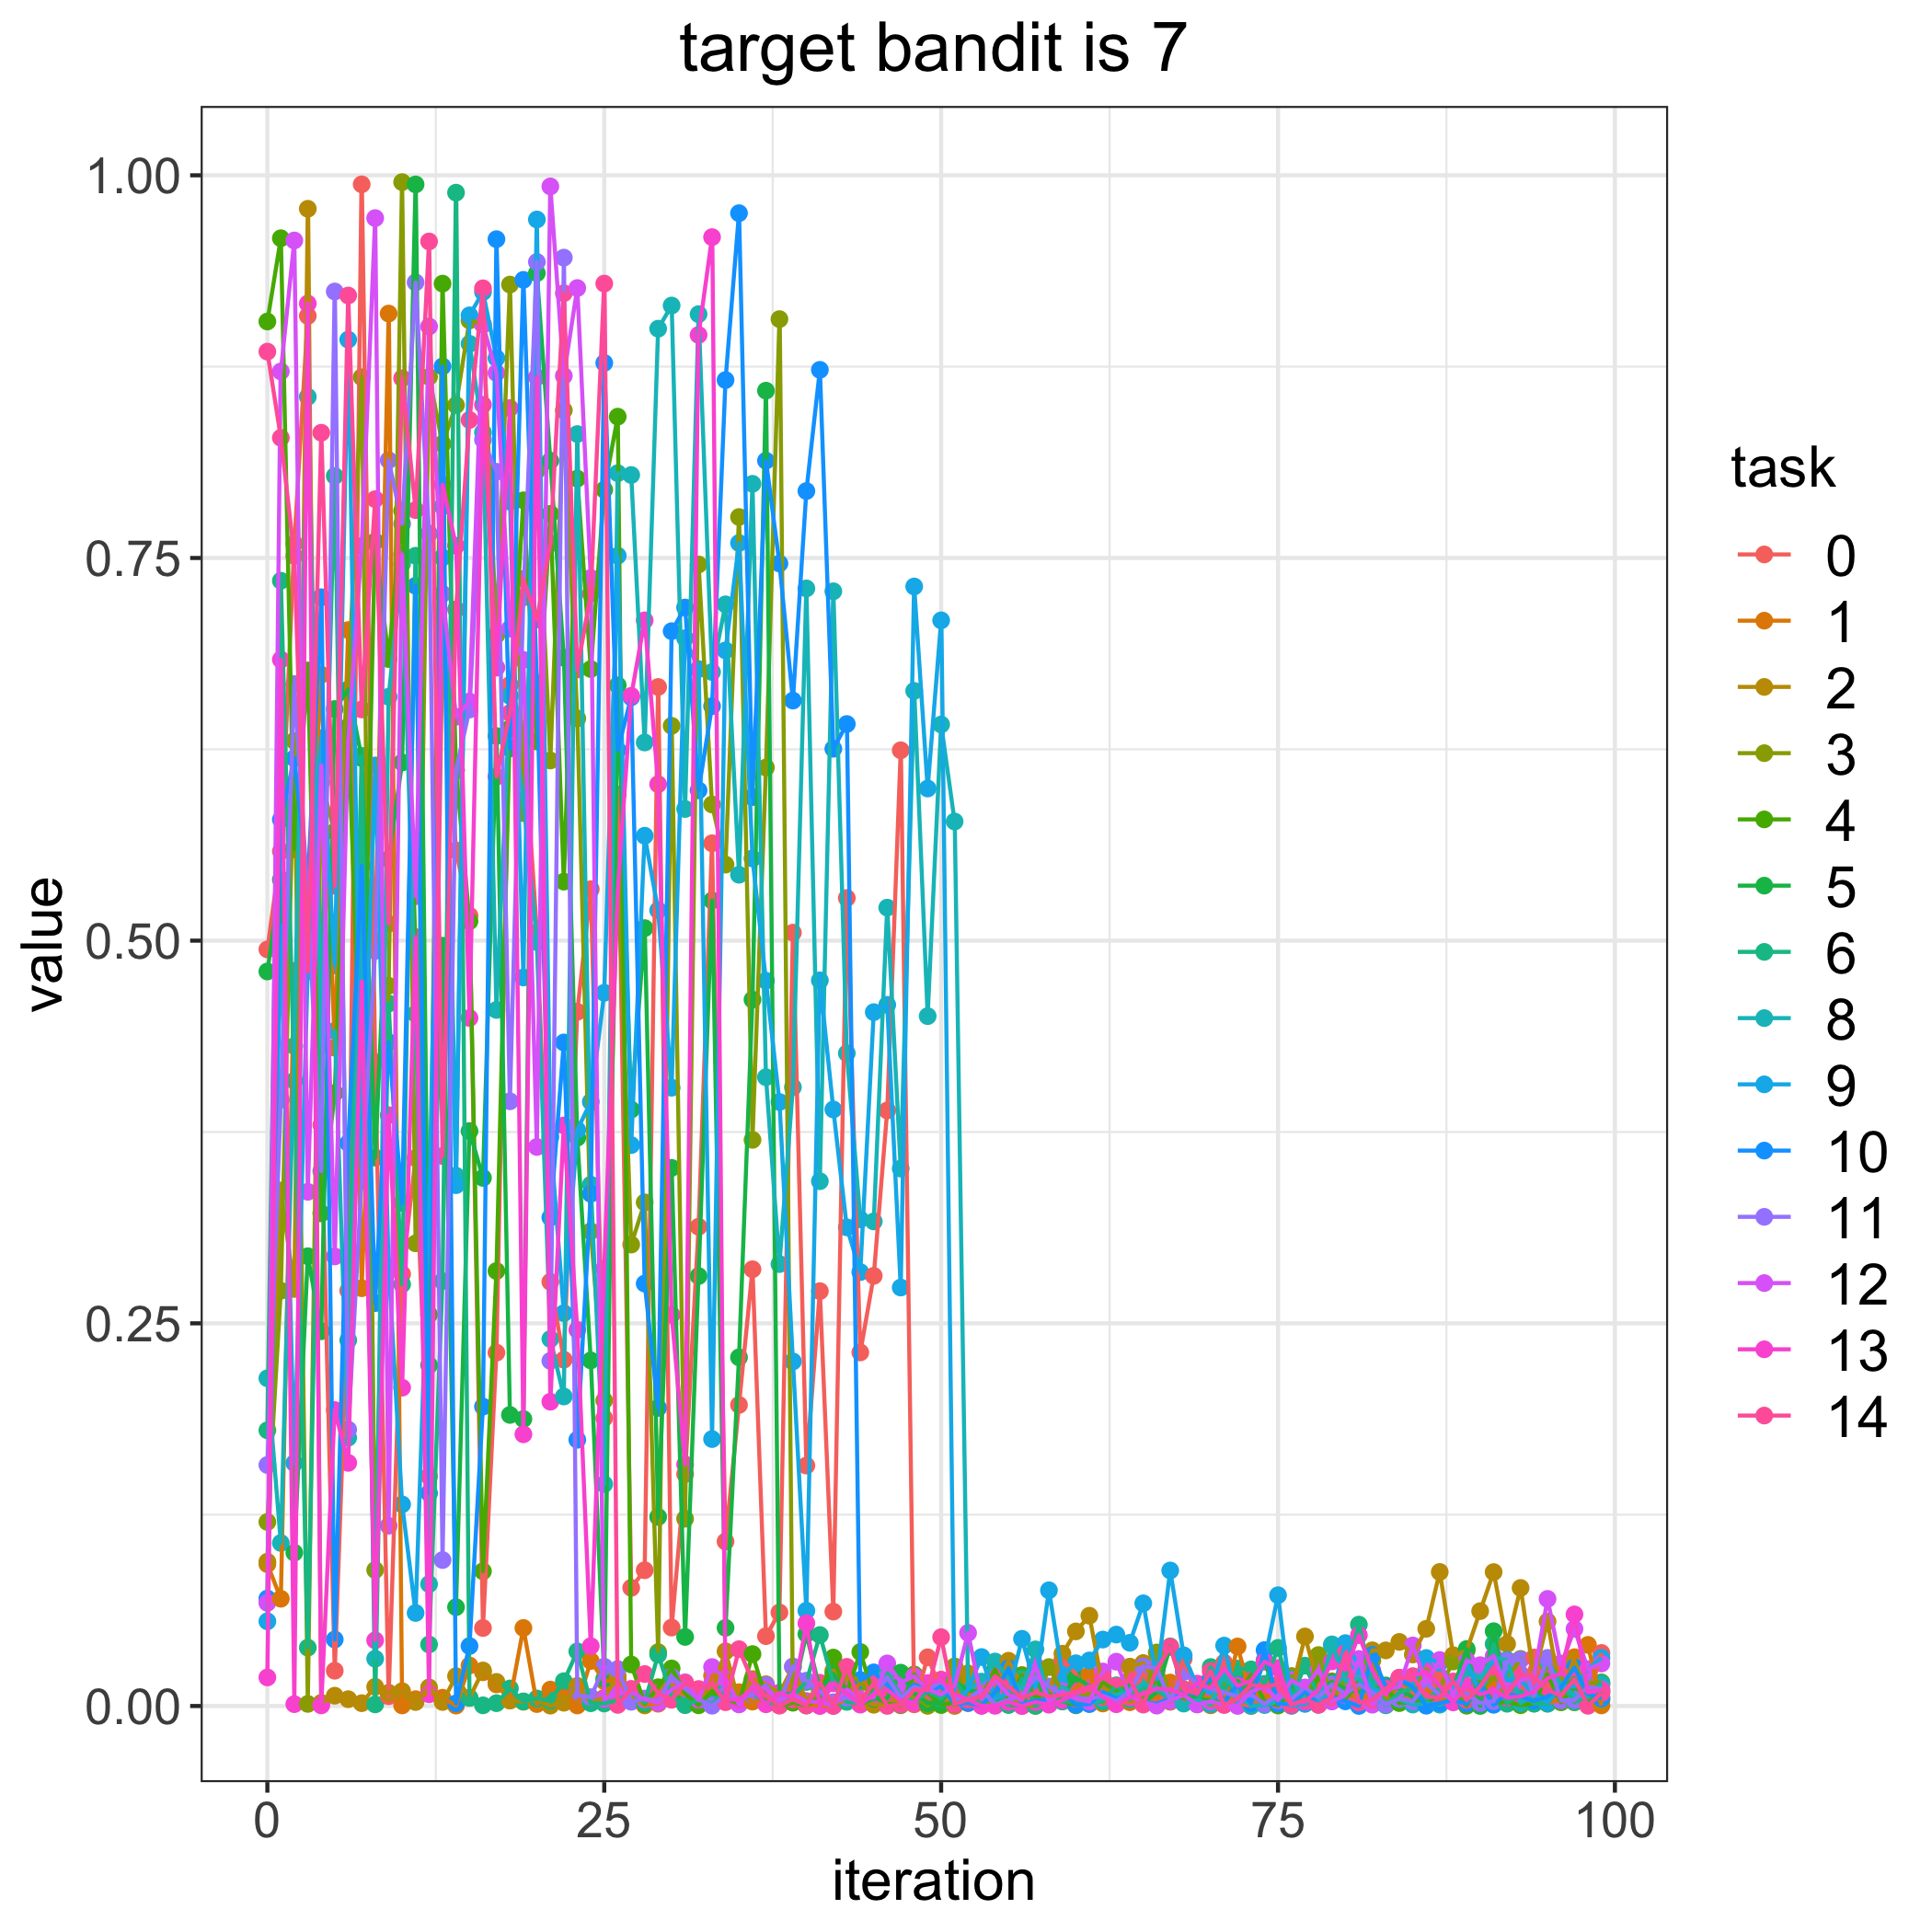

Values plotted in this chart, from the file beside it:
, 0, 1, 2, 3, 4, 5, 6, 8, 9, 10, 11, 12, 13, 14
0, 0.4943, 0.09269, 0.09427, 0.1202, 0.9045, 0.4799, 0.1801, 0.2141, 0.05532, 0.07021, 0.1575, 0.06739, 0.01867, 0.8848
1, 0.5584, 0.07006, 0.3368, 0.2713, 0.9589, 0.5399, 0.7351, 0.1065, 0.51, 0.5791, 0.3961, 0.8718, 0.6836, 0.8285
2, 0.7593, 0.4802, 0.2724, 0.6306, 0.5596, 0.1002, 0.4084, 0.4312, 0.1587, 0.6192, 0.6676, 0.9574, 0.001211, 0.7513
3, 0.9081, 0.5094, 0.9781, 0.001372, 0.6765, 0.2938, 0.03811, 0.8553, 0.4833, 0.5357, 0.5279, 0.3359, 0.9162, 0.4798
4, 0.3795, 0.6737, 0.002073, 0.6035, 0.3218, 0.2448, 0.4712, 0.4317, 0.6323, 0.7244, 0.3495, 0.6145, 0.0004174, 0.8318
5, 0.02305, 0.4301, 0.00672, 0.5711, 0.4005, 0.6513, 0.8036, 0.441, 0.4838, 0.04347, 0.9241, 0.2937, 0.1933, 0.5358
6, 0.2713, 0.7029, 0.004465, 0.6619, 0.6398, 0.6641, 0.239, 0.1753, 0.8926, 0.3678, 0.1806, 0.6312, 0.1588, 0.9215
7, 0.9941, 0.2729, 0.001844, 0.8681, 0.388, 0.6193, 0.6207, 0.5377, 0.3448, 0.5488, 0.343, 0.7579, 0.4733, 0.651
8, 0.4206, 0.5, 0.01254, 0.08884, 0.7608, 0.3583, 0.001057, 0.03088, 0.6145, 0.2632, 0.4933, 0.972, 0.04291, 0.7884
9, 0.006388, 0.9097, 0.008648, 0.4705, 0.684, 0.5532, 0.4589, 0.6593, 0.2872, 0.4336, 0.8139, 0.1178, 0.386, 0.511
10, 0.2821, 0.0003748, 0.00969, 0.9955, 0.7808, 0.6164, 0.2755, 0.7462, 0.1317, 0.3287, 0.7723, 0.7524, 0.208, 0.8674
11, 0.358, 0.004468, 0.002599, 0.3023, 0.4923, 0.994, 0.7515, 0.4522, 0.06078, 0.7318, 0.93, 0.529, 0.5023, 0.7813
12, 0.1501, 0.008969, 0.01215, 0.8684, 0.2557, 0.2227, 0.04019, 0.07965, 0.3226, 0.139, 0.7659, 0.9012, 0.007669, 0.9568
13, 0.6943, 0.005409, 0.002623, 0.8246, 0.9292, 0.4967, 0.2775, 0.7837, 0.7503, 0.8752, 0.09535, 0.7265, 0.7979, 0.3593
14, 0.559, 0.0002538, 0.0195, 0.8498, 0.6113, 0.06458, 0.9887, 0.3464, 0.3402, 0.001731, 0.6114, 0.6463, 0.758, 0.7164
15, 0.5163, 0.02646, 0.005332, 0.9052, 0.5127, 0.3756, 0.005309, 0.8899, 0.9085, 0.03917, 0.651, 0.6562, 0.4495, 0.8402
16, 0.05096, 0.02203, 0.02321, 0.9025, 0.08804, 0.345, 0.0004369, 0.832, 0.9238, 0.1956, 0.8272, 0.9025, 0.8501, 0.9262
17, 0.2308, 0.01412, 0.01575, 0.6997, 0.2842, 0.6337, 0.001838, 0.4547, 0.8806, 0.9583, 0.8063, 0.8709, 0.6783, 0.6071
18, 0.6671, 0.003672, 0.00354, 0.9286, 0.6386, 0.1902, 0.01145, 0.6599, 0.7868, 0.6256, 0.3951, 0.7039, 0.8479, 0.6487
19, 0.6379, 0.05098, 0.002773, 0.5833, 0.7877, 0.1875, 0.003026, 0.5923, 0.4759, 0.9317, 0.7242, 0.6834, 0.1775, 0.7363
20, 0.5055, 0.00127, 0.004056, 0.8071, 0.6301, 0.9361, 0.004909, 0.4991, 0.9711, 0.6682, 0.9434, 0.3652, 0.8681, 0.7099
21, 0.2771, 0.01072, 0.0002363, 0.6177, 0.7788, 0.8136, 0.003497, 0.2398, 0.3716, 0.3192, 0.2255, 0.9927, 0.1988, 0.7594
22, 0.2262, 0.009538, 0.002137, 0.8465, 0.5386, 0.6848, 0.0162, 0.2022, 0.2567, 0.4335, 0.9462, 0.869, 0.3793, 0.923
23, 0.4535, 0.0003552, 0.01314, 0.6452, 0.8019, 0.3713, 0.03569, 0.831, 0.3764, 0.1739, 0.007155, 0.9263, 0.2458, 0.6772
24, 0.5336, 0.02944, 0.002363, 0.3102, 0.6774, 0.2258, 0.001812, 0.3406, 0.3947, 0.3346, 0.005796, 0.737, 0.0391, 0.7266
25, 0.1881, 0.01618, 0.005406, 0.1996, 0.7946, 0.01786, 0.00162, 0.1449, 0.4659, 0.8774, 0.02568, 0.004654, 0.2858, 0.9293
26, 0.5956, 0.0171, 0.01958, 0.5557, 0.8423, 0.6668, 0.003824, 0.8054, 0.7515, 0.6245, 0.02413, 0.008009, 0.5324, 0.0007236
27, 0.07721, 0.007376, 0.007067, 0.3015, 0.02714, 0.3896, 0.008957, 0.8042, 0.3665, 0.659, 0.002764, 0.008934, 0.6599, 0.0112
28, 0.08871, 0.001228, 0.0003859, 0.329, 0.00162, 0.5082, 0.002189, 0.6295, 0.5685, 0.276, 0.004869, 0.004294, 0.7093, 0.02089
29, 0.6657, 0.00149, 0.01135, 0.03522, 0.01228, 0.1235, 0.03359, 0.8998, 0.5198, 0.1947, 0.003128, 0.002054, 0.6022, 0.008259
30, 0.05123, 0.01067, 0.01369, 0.6404, 0.02453, 0.3516, 0.006868, 0.9149, 0.4039, 0.7022, 0.01913, 0.01084, 0.2555, 0.004077
31, 0.1515, 0.00738, 0.01164, 0.1223, 0.008403, 0.04513, 0.000548, 0.586, 0.6976, 0.7176, 0.01127, 0.01548, 0.1578, 0.01488
32, 0.3131, 0.004137, 0.005278, 0.7458, 0.0004773, 0.2809, 0.004057, 0.9093, 0.6774, 0.5982, 0.004366, 0.004102, 0.8957, 0.0111
33, 0.5636, 0.01986, 0.01043, 0.589, 0.009812, 0.5262, 0.001226, 0.6755, 0.1744, 0.6532, 0.0001789, 0.02545, 0.9596, 0.01484
34, 0.1075, 0.02117, 0.03574, 0.5497, 0.005336, 0.05106, 0.009609, 0.7197, 0.6896, 0.8662, 0.00706, 0.018, 0.004203, 0.002465
35, 0.1967, 0.009003, 0.001891, 0.7768, 0.001404, 0.2278, 0.002555, 0.5431, 0.7598, 0.9753, 0.004756, 0.00105, 0.004228, 0.03712
36, 0.2853, 0.002872, 0.01761, 0.3699, 0.03394, 0.4615, 0.008579, 0.7985, 0.5537, 0.5937, 0.007374, 0.01248, 0.01149, 0.01632
37, 0.04564, 0.004241, 0.01423, 0.6131, 0.004712, 0.8593, 0.002092, 0.4108, 0.4738, 0.8136, 0.01356, 0.0113, 0.001131, 0.006335
38, 0.06109, 0.007996, 0.008156, 0.906, 0.0005141, 0.008594, 0.001914, 0.2887, 0.3946, 0.7464, 0.00119, 0.003357, 0.008672, 0.0002169
39, 0.5052, 0.01368, 0.02555, 0.00357, 0.002136, 0.007533, 0.006257, 0.4043, 0.2251, 0.6569, 0.02581, 0.007901, 0.00548, 0.004336
40, 0.1571, 0.0009966, 0.003236, 0.0006894, 0.0003305, 0.04703, 0.01568, 0.7301, 0.06223, 0.7937, 0.01653, 0.002935, 0.05405, 0.0003641
41, 0.271, 0.0002502, 0.01394, 0.01179, 0.005833, 0.01076, 0.04637, 0.3428, 0.4741, 0.8729, 0.009504, 0.002604, 3.149712547441503e-05, 0.01516
42, 0.06166, 0.0006614, 0.02317, 0.0004258, 0.03164, 0.02098, 0.01499, 0.7282, 0.3897, 0.6253, 0.002458, 1.5668509453699753e-05, 0.01479, 0.0002237
43, 0.5278, 0.004581, 0.01799, 0.02237, 0.00836, 0.008567, 0.002693, 0.4264, 0.3127, 0.6415, 0.005478, 0.01096, 0.007924, 0.02559
44, 0.231, 0.01522, 0.003915, 0.01566, 0.03528, 0.001386, 0.001859, 0.3179, 0.2835, 0.01699, 0.002678, 0.004321, 0.0009101, 0.00266
45, 0.281, 0.0145, 0.0008191, 0.004384, 0.006282, 0.004735, 0.00861, 0.3166, 0.4533, 0.02198, 0.006643, 0.005657, 0.007714, 0.01489
46, 0.3891, 0.008849, 0.0007779, 0.01863, 0.001481, 0.005007, 0.02148, 0.5216, 0.4581, 0.01383, 0.01884, 0.02782, 0.01052, 5.996575281019657e-05
47, 0.6244, 0.001629, 0.005108, 0.004388, 0.0005074, 0.02178, 0.006886, 0.3511, 0.2734, 0.004273, 0.005322, 0.01542, 0.003441, 0.0009448
48, 0.001095, 0.01439, 0.01264, 0.00651, 0.0206, 0.008555, 0.002541, 0.6632, 0.7314, 0.01414, 0.0125, 0.01939, 0.002118, 0.01057
49, 0.03181, 0.014, 0.002741, 0.0001141, 0.008801, 0.001871, 0.009741, 0.4507, 0.5994, 0.009436, 0.0101, 0.01084, 0.01495, 0.01045
50, 0.01087, 0.01717, 0.004638, 0.007173, 0.0006153, 0.002148, 0.004777, 0.6412, 0.7092, 0.01286, 0.0163, 0.007491, 0.01703, 0.04497
51, 0.007527, 5.403587550196762e-05, 0.003841, 0.02587, 0.002347, 0.01611, 0.01691, 0.5778, 0.001183, 0.001317, 0.005005, 0.0131, 0.007834, 0.001288
52, 0.001866, 0.008418, 0.02134, 0.00243, 0.004512, 0.009913, 0.00436, 0.01114, 0.01087, 0.002039, 0.004526, 0.04777, 0.004178, 0.004159
53, 0.0126, 0.0002903, 0.009269, 0.00242, 0.005547, 0.00984, 0.002225, 0.01594, 0.03199, 0.0003338, 0.01096, 0.004384, 0.0001158, 0.006012
54, 0.003458, 0.001514, 0.01019, 0.0005836, 0.02392, 0.00464, 0.009076, 0.02907, 0.004687, 0.008992, 0.0008944, 0.01738, 0.0001362, 0.01951
55, 0.001329, 0.008404, 0.02957, 0.005597, 0.003556, 0.0008247, 0.000707, 0.01804, 0.008528, 0.02469, 0.004082, 0.007337, 0.002535, 0.01273
56, 0.005161, 0.02021, 0.01223, 8.963103138193971e-05, 0.01993, 0.0005722, 0.01804, 0.011, 0.0439, 0.001332, 0.006057, 0.003807, 4.583407089794043e-05, 0.0053
57, 0.004211, 0.0194, 0.02066, 4.9365527839643426e-05, 0.005821, 0.01819, 0.0001699, 0.03699, 0.01201, 0.003605, 0.01897, 0.02641, 0.002529, 0.0088
58, 0.01038, 0.002566, 0.01026, 0.02545, 0.00803, 0.001824, 0.003883, 0.004117, 0.07559, 0.004155, 0.01276, 0.002602, 0.0008766, 0.006324
59, 0.03028, 0.003787, 0.03417, 0.008706, 0.003191, 0.006813, 0.002934, 0.01266, 0.02035, 0.009555, 0.007447, 0.009621, 0.003814, 0.007122
... 40 more rows
